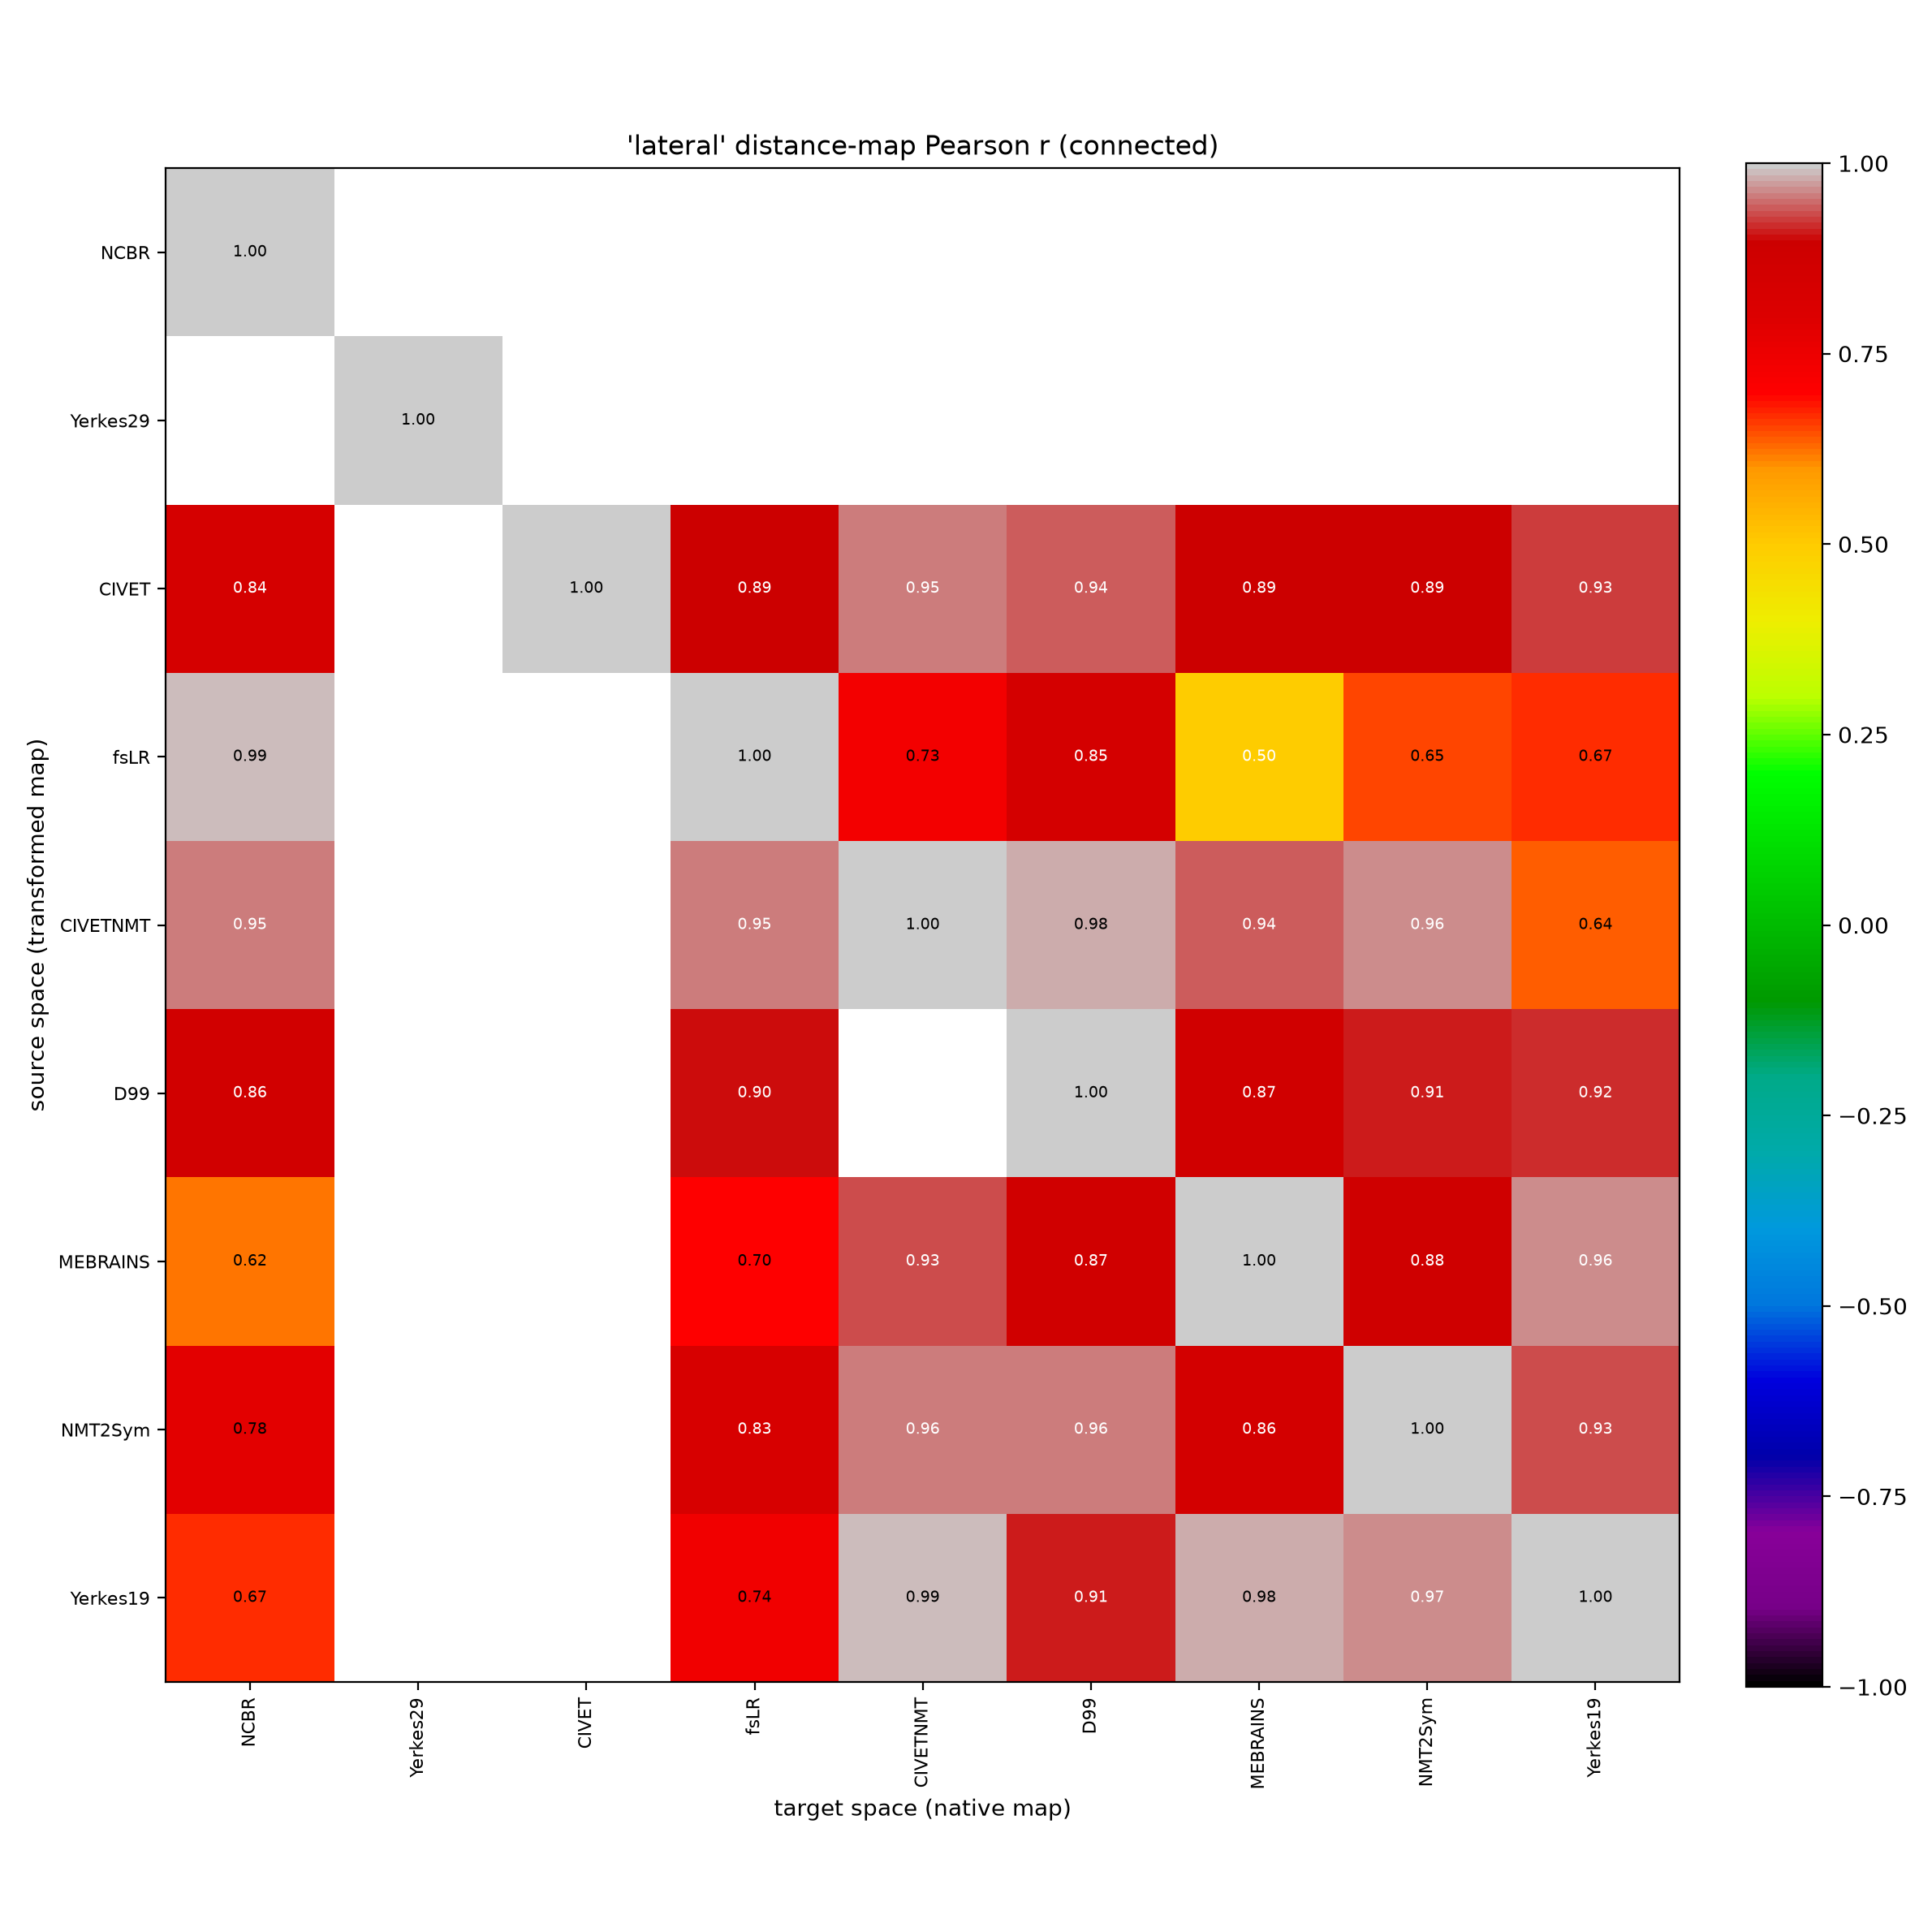

The table this chart was drawn from, first rows:
, NCBR, Yerkes29, CIVET, fsLR, CIVETNMT, D99, MEBRAINS, NMT2Sym, Yerkes19
NCBR, 1.0, , , , , , , , 
Yerkes29, , 1.0, , , , , , , 
CIVET, 0.8382, , 1.0, 0.893, 0.954, 0.9417, 0.8944, 0.8928, 0.9295
fsLR, 0.9881, , , 1.0, 0.7325, 0.8505, 0.4952, 0.6517, 0.6662
CIVETNMT, 0.9535, , , 0.9549, 1.0, 0.9827, 0.9418, 0.9631, 0.6355
D99, 0.8627, , , 0.9011, , 1.0, 0.8721, 0.9126, 0.9165
MEBRAINS, 0.6187, , , 0.6957, 0.9322, 0.8725, 1.0, 0.8815, 0.9645
NMT2Sym, 0.7763, , , 0.8309, 0.9577, 0.9558, 0.8583, 1.0, 0.9337
Yerkes19, 0.6677, , , 0.7401, 0.9857, 0.913, 0.978, 0.9668, 1.0
